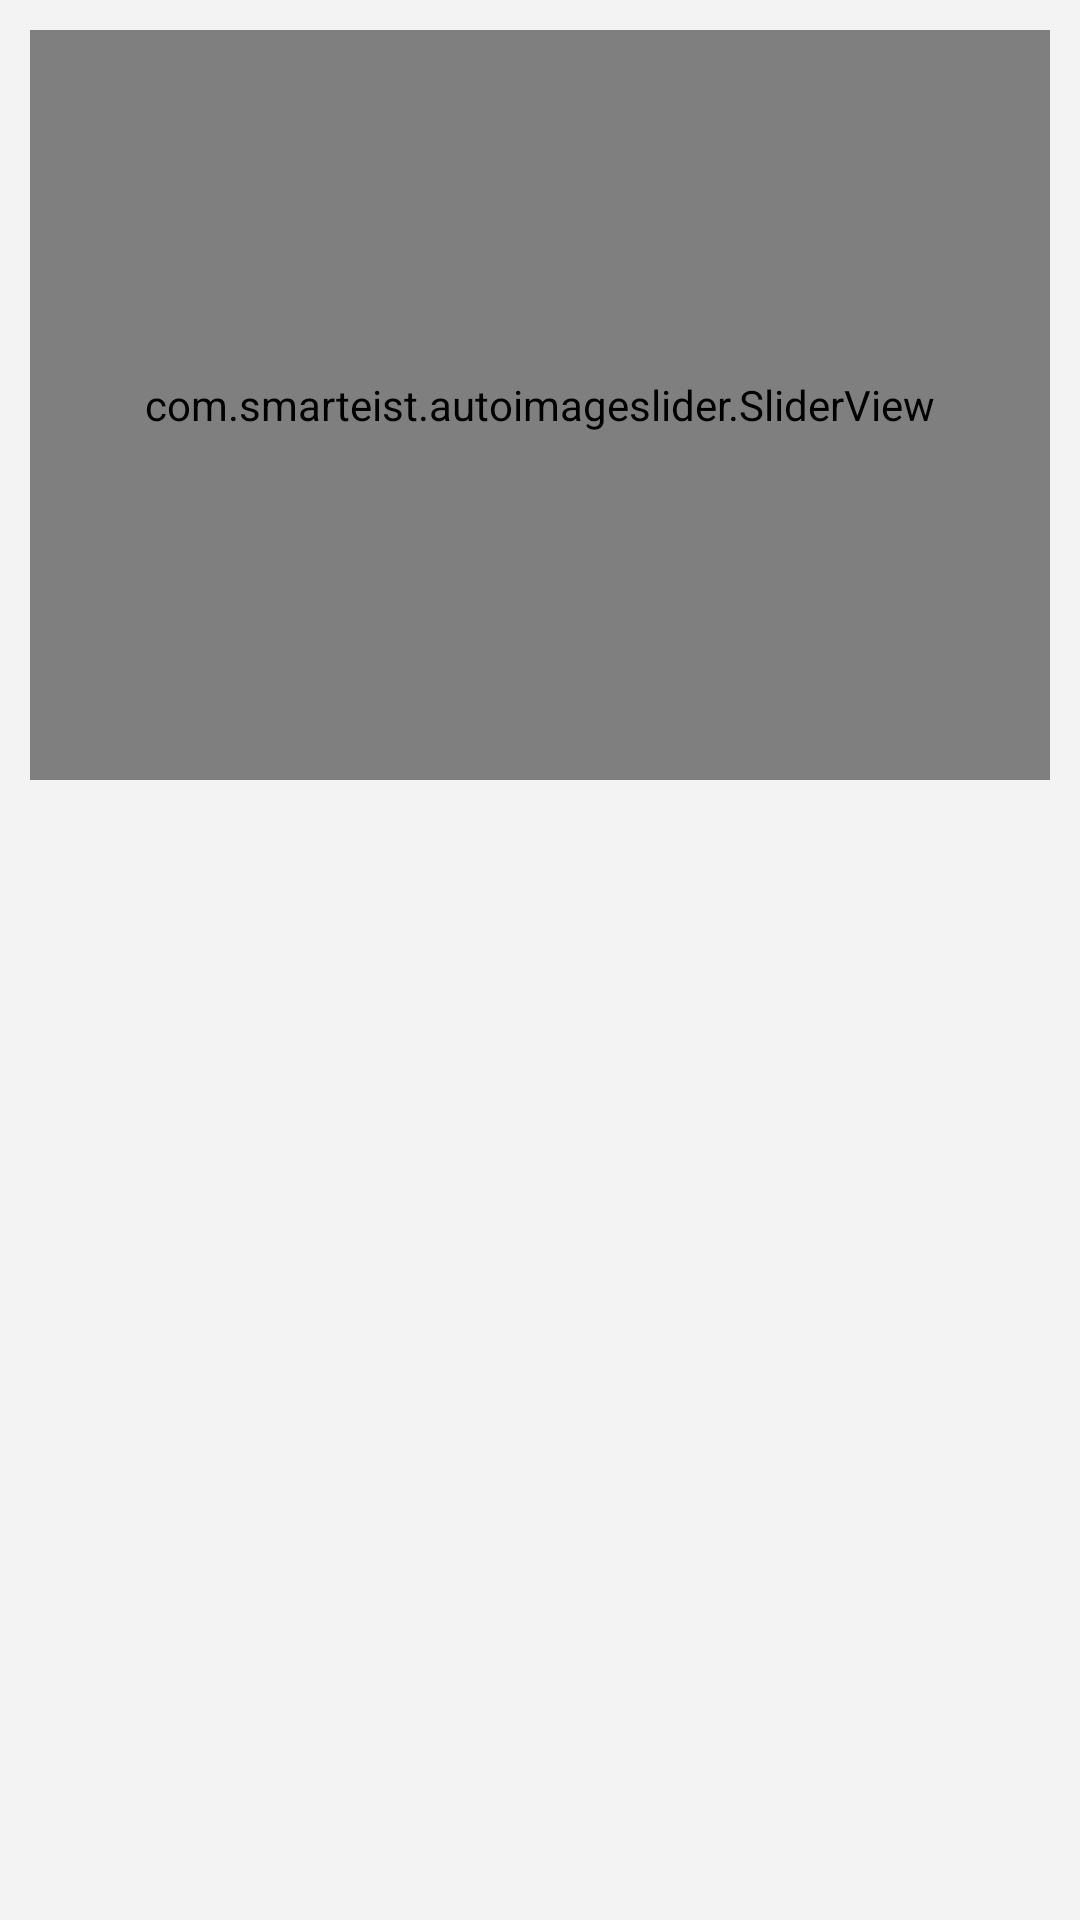

Reconstruct the res/layout file that produces this screen, plus the resources it refers to.
<!-- AndroidManifest.xml: application theme AppTheme -->
<!-- res/layout/fragment_home.xml -->
<?xml version="1.0" encoding="utf-8"?>
<androidx.constraintlayout.widget.ConstraintLayout xmlns:android="http://schemas.android.com/apk/res/android"
    xmlns:app="http://schemas.android.com/apk/res-auto"
    xmlns:tools="http://schemas.android.com/tools"
    android:layout_width="match_parent"
    android:layout_height="match_parent"
    android:background="#F3F3F3"
    tools:context=".fragments.HomeFragment">

    <com.smarteist.autoimageslider.SliderView
        android:id="@+id/imageSlider"
        android:layout_width="match_parent"
        android:layout_height="250dp"
        android:layout_margin="10dp"
        app:layout_constraintEnd_toEndOf="parent"
        app:layout_constraintStart_toStartOf="parent"
        app:layout_constraintTop_toTopOf="parent"
        app:sliderAnimationDuration="600"
        app:sliderAutoCycleDirection="back_and_forth"
        app:sliderAutoCycleEnabled="true"
        app:sliderIndicatorAnimationDuration="600"
        app:sliderIndicatorGravity="center_horizontal|bottom"
        app:sliderIndicatorMargin="15dp"
        app:sliderIndicatorOrientation="horizontal"
        app:sliderIndicatorPadding="3dp"
        app:sliderIndicatorRadius="2dp"
        app:sliderIndicatorSelectedColor="#5A5A5A"
        app:sliderIndicatorUnselectedColor="#FFF"
        app:sliderScrollTimeInSec="1"
        app:sliderStartAutoCycle="true" />

    <androidx.recyclerview.widget.RecyclerView
        android:id="@+id/viewHome"
        android:layout_width="0dp"
        android:layout_height="0dp"
        app:layout_constraintBottom_toBottomOf="parent"
        app:layout_constraintEnd_toEndOf="parent"
        app:layout_constraintStart_toStartOf="parent"
        app:layout_constraintTop_toBottomOf="@+id/imageSlider"
        tools:listitem="@layout/item_home" />

</androidx.constraintlayout.widget.ConstraintLayout>
<!-- res/layout/item_home.xml (included above) -->
<?xml version="1.0" encoding="utf-8"?>
<androidx.constraintlayout.widget.ConstraintLayout xmlns:android="http://schemas.android.com/apk/res/android"
    xmlns:app="http://schemas.android.com/apk/res-auto"
    android:layout_width="wrap_content"
    android:layout_height="wrap_content"
    android:layout_margin="5dp">

    <ImageView
        android:id="@+id/image"
        android:layout_width="wrap_content"
        android:layout_height="200dp"
        android:scaleType="centerInside"
        android:src="@drawable/grocery"
        app:layout_constraintEnd_toEndOf="parent"
        app:layout_constraintStart_toStartOf="parent"
        app:layout_constraintTop_toTopOf="parent" />

    <TextView
        android:id="@+id/title"
        android:layout_width="wrap_content"
        android:layout_height="wrap_content"
        android:padding="5dp"
        android:text="Grocery"
        android:textColor="#000000"
        android:textColorHint="#FFFFFF"
        android:textSize="18sp"
        app:layout_constraintEnd_toEndOf="parent"
        app:layout_constraintStart_toStartOf="parent"
        app:layout_constraintTop_toBottomOf="@+id/image" />

</androidx.constraintlayout.widget.ConstraintLayout>
<!-- resources referenced by this layout -->
<resources>
  <!-- drawable grocery: jpeg bitmap (drawable, 29443 bytes) -->
  <style name="AppTheme" parent="Theme.MaterialComponents.DayNight.DarkActionBar">
          
          <item name="colorPrimary">@color/colorPrimary</item>
          <item name="colorPrimaryDark">@color/colorPrimaryDark</item>
          <item name="colorAccent">@color/colorAccent</item>
          <item name="android:windowLightStatusBar" tools:ignore="NewApi">true</item>
      </style>
  <color name="colorPrimary">#24C300</color>
  <color name="colorPrimaryDark">#148F00</color>
  <color name="colorAccent">#FFC20C</color>
</resources>
